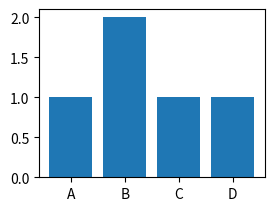

The matplotlib source for this figure:
import matplotlib.pyplot as plt
yaxis = [1,2,1,1]
xaxis = ['A','B','C','D']
plt.subplot(221)
plt.bar(xaxis,yaxis)
plt.show()
